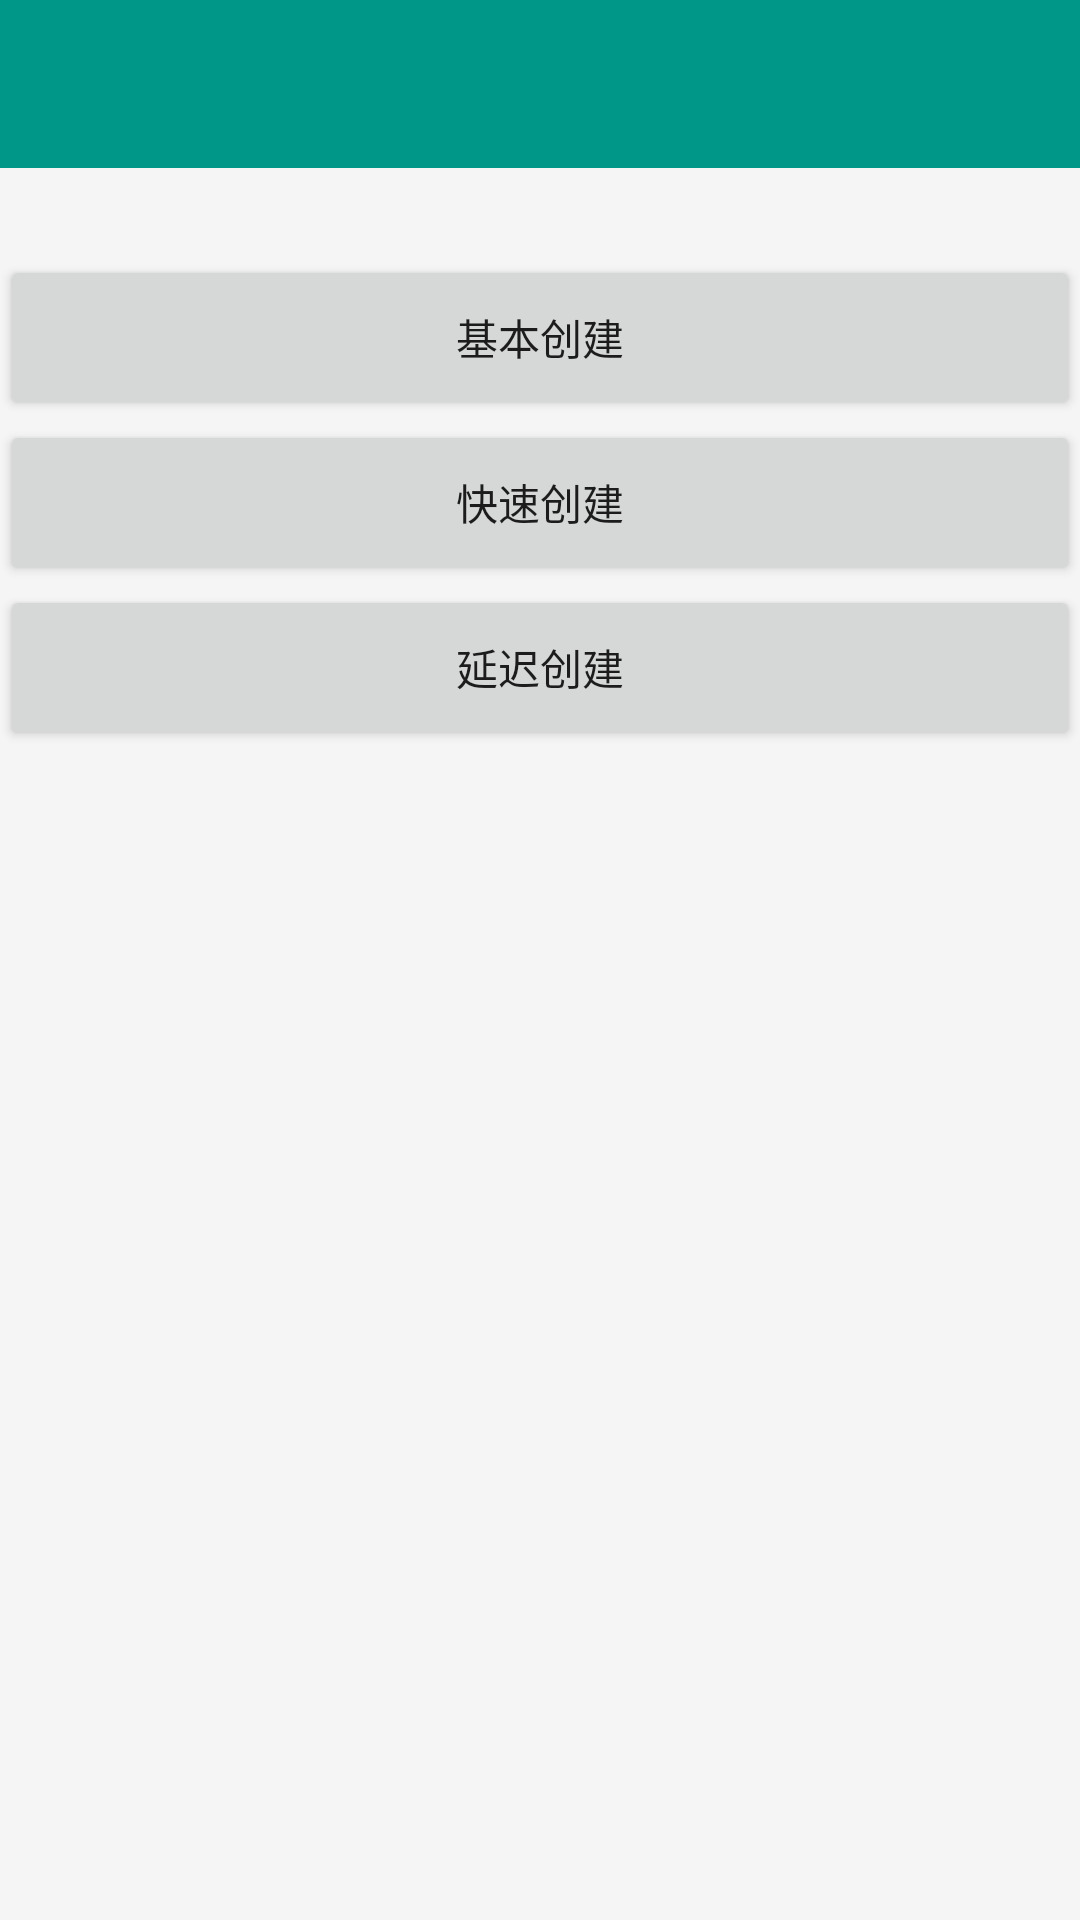

This screen was rendered from an Android layout file. Write that file and the resources it references.
<!-- AndroidManifest.xml: application theme BaseTheme -->
<!-- res/layout/activity_create.xml -->
<?xml version="1.0" encoding="utf-8"?>
<LinearLayout
    xmlns:android="http://schemas.android.com/apk/res/android"
    xmlns:tools="http://schemas.android.com/tools"
    android:id="@+id/activity_create"
    android:layout_width="match_parent"
    android:layout_height="match_parent"
    tools:context="com.zqy.rxjava2demo.use.operator.create.EstablishActivity"
    android:orientation="vertical"
    android:background="@color/colorWindows">

    <include
        android:id="@+id/top"
        layout="@layout/layout_top"/>

    <TextView
        android:id="@+id/tv_des"
        android:layout_width="match_parent"
        android:layout_height="wrap_content"
        android:padding="5dp"
        android:text=""
        android:lineSpacingExtra="5dp"/>

    <Button
        android:id="@+id/btn_create_base"
        android:layout_width="match_parent"
        android:layout_height="55dp"
        android:textAllCaps="false"
        android:text="基本创建"/>

    <Button
        android:id="@+id/btn_create_fast"
        android:layout_width="match_parent"
        android:layout_height="55dp"
        android:textAllCaps="false"
        android:text="快速创建"/>

    <Button
        android:id="@+id/btn_create_stay"
        android:layout_width="match_parent"
        android:layout_height="55dp"
        android:textAllCaps="false"
        android:text="延迟创建"/>

</LinearLayout>
<!-- res/layout/layout_top.xml (included above) -->
<?xml version="1.0" encoding="utf-8"?>
<LinearLayout
    xmlns:android="http://schemas.android.com/apk/res/android"
    xmlns:app="http://schemas.android.com/apk/res-auto"
    android:id="@+id/activity_line"
    android:layout_width="match_parent"
    android:layout_height="wrap_content"
    android:background="@color/colorWindows"
    android:orientation="vertical"
    android:theme="@style/ThemeOverlay.AppCompat.Dark.ActionBar">

    <android.support.v7.widget.Toolbar
        android:id="@+id/toolbar"
        android:layout_width="match_parent"
        android:layout_height="?attr/actionBarSize"
        android:background="@color/colorBar"
        app:popupTheme="@style/ThemeOverlay.AppCompat.Light"
        app:title=""
        app:titleTextColor="@android:color/black">
        

        
        <TextView
            android:id="@+id/tv_title"
            android:layout_width="wrap_content"
            android:layout_height="wrap_content"
            android:layout_gravity="center"
            android:text=""
            android:textColor="@color/colorTitle"
            android:textSize="20sp"/>

    </android.support.v7.widget.Toolbar>

</LinearLayout>
<!-- resources referenced by this layout -->
<resources>
  <color name="colorBar">#009688</color>
  <color name="colorTitle">#222222</color>
  <color name="colorWindows">#F5F5F5</color>
  <style name="BaseTheme" parent="Theme.AppCompat.Light.NoActionBar">
          <item name="colorPrimary">@color/colorPrimary</item>
          <item name="colorPrimaryDark">@color/colorPrimaryDark</item>
          <item name="colorAccent">@color/colorAccent</item>
          <item name="android:windowContentOverlay">@null</item>
      </style>
  <color name="colorPrimary">#3F51B5</color>
  <color name="colorPrimaryDark">#303F9F</color>
  <color name="colorAccent">#FF4081</color>
</resources>
